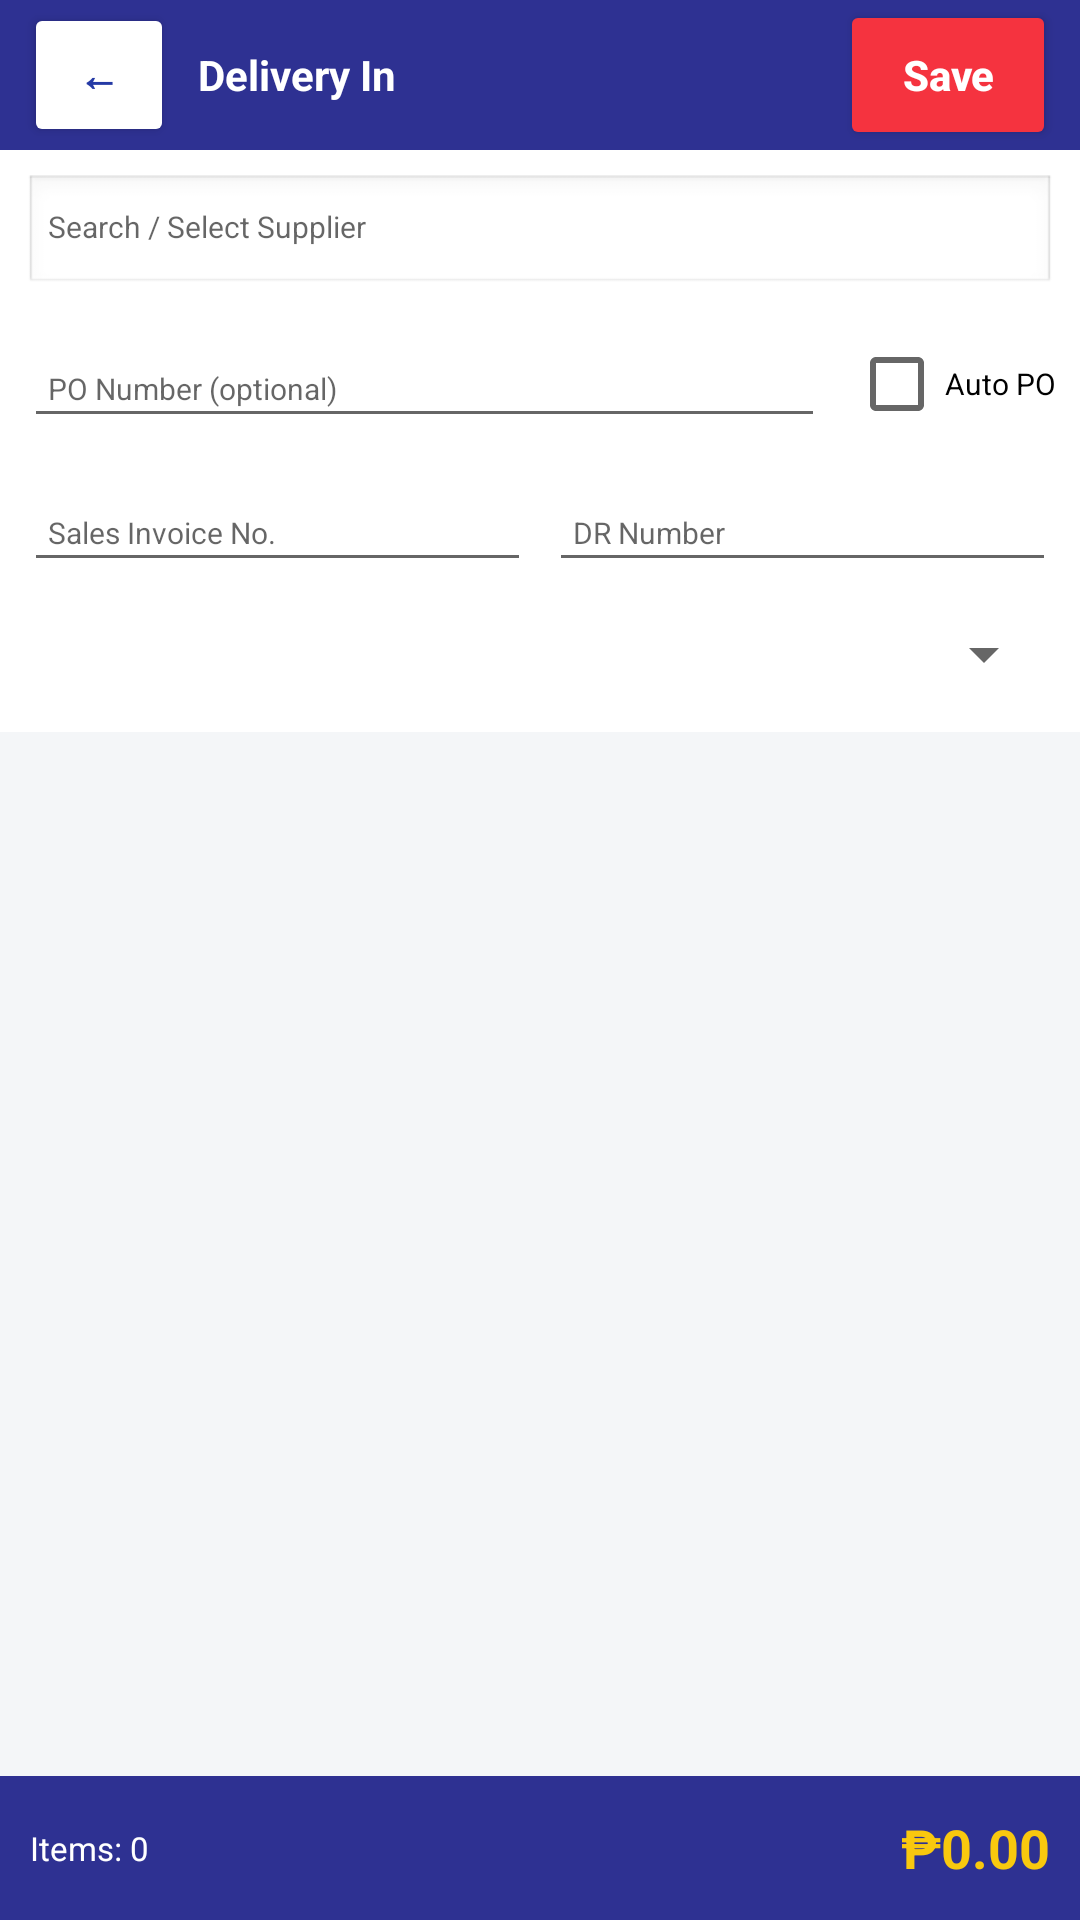

Write the Android layout XML for this screen, with the resource values it uses.
<!-- AndroidManifest.xml: application theme Theme.SalangiKoPu -->
<!-- res/layout/activity_delivery_in.xml -->
<?xml version="1.0" encoding="utf-8"?>
<LinearLayout xmlns:android="http://schemas.android.com/apk/res/android"
    android:layout_width="match_parent"
    android:layout_height="match_parent"
    android:orientation="vertical"
    android:background="#F4F6F8">

    
    <LinearLayout
        android:layout_width="match_parent"
        android:layout_height="50dp"
        android:orientation="horizontal"
        android:gravity="center_vertical"
        android:paddingStart="8dp"
        android:paddingEnd="8dp"
        android:background="#2E3192">

        <Button
            android:id="@+id/btnBack"
            android:layout_width="50dp"
            android:layout_height="wrap_content"
            android:backgroundTint="#FFFFFF"
            android:text="←"
            android:textColor="#253AA5"
            android:textStyle="bold" />

        <TextView
            android:layout_width="0dp"
            android:layout_height="wrap_content"
            android:layout_weight="1"
            android:layout_marginStart="8dp"
            android:text="Delivery In"
            android:textColor="#FFFFFF"
            android:textSize="14sp"
            android:textStyle="bold" />

        <Button
            android:id="@+id/btnSave"
            android:layout_width="72dp"
            android:layout_height="50dp"
            android:backgroundTint="#F5333F"
            android:text="Save"
            android:textAllCaps="false"
            android:textColor="#FFFFFF"
            android:textStyle="bold" />
    </LinearLayout>

    
    <LinearLayout
        android:layout_width="match_parent"
        android:layout_height="wrap_content"
        android:orientation="vertical"
        android:padding="8dp"
        android:background="#FFFFFF">

        
        <AutoCompleteTextView
            android:id="@+id/actSupplier"
            android:layout_width="match_parent"
            android:layout_height="40dp"
            android:hint="Search / Select Supplier"
            android:paddingStart="8dp"
            android:paddingEnd="8dp"
            android:singleLine="true"
            android:textSize="10sp"
            android:imeOptions="actionNext"
            android:background="@android:drawable/edit_text" />

        
        <LinearLayout
            android:layout_width="match_parent"
            android:layout_height="wrap_content"
            android:orientation="horizontal"
            android:layout_marginTop="6dp"
            android:gravity="center_vertical">

            <EditText
                android:id="@+id/etPoNumber"
                android:layout_width="0dp"
                android:layout_weight="1"
                android:layout_height="36dp"
                android:hint="PO Number (optional)"
                android:paddingStart="8dp"
                android:paddingEnd="8dp"
                android:singleLine="true"
                android:textSize="10sp"
                android:imeOptions="actionNext"
                android:nextFocusForward="@id/etInvoiceNo" />

            <CheckBox
                android:id="@+id/cbAutoPoNumber"
                android:layout_width="wrap_content"
                android:layout_height="wrap_content"
                android:layout_marginStart="8dp"
                android:text="Auto PO"
                android:textSize="10sp" />
        </LinearLayout>

        
        <LinearLayout
            android:layout_width="match_parent"
            android:layout_height="wrap_content"
            android:orientation="horizontal"
            android:layout_marginTop="6dp">

            <EditText
                android:id="@+id/etInvoiceNo"
                android:layout_width="0dp"
                android:layout_weight="1"
                android:layout_height="36dp"
                android:hint="Sales Invoice No."
                android:paddingStart="8dp"
                android:paddingEnd="8dp"
                android:singleLine="true"
                android:textSize="10sp"
                android:imeOptions="actionDone"
                android:nextFocusForward="@id/etDrNo" />

            <View
                android:layout_width="6dp"
                android:layout_height="match_parent" />

            <EditText
                android:id="@+id/etDrNo"
                android:layout_width="0dp"
                android:layout_weight="1"
                android:layout_height="36dp"
                android:hint="DR Number"
                android:paddingStart="8dp"
                android:paddingEnd="8dp"
                android:singleLine="true"
                android:textSize="10sp"
                android:imeOptions="actionDone" />
        </LinearLayout>

        
        <Spinner
            android:id="@+id/spinnerWarehouse"
            android:layout_width="match_parent"
            android:layout_height="36dp"
            android:layout_marginTop="6dp" />

    </LinearLayout>

    
    <EditText
        android:id="@+id/etBarcode"
        android:layout_width="1dp"
        android:layout_height="1dp"
        android:alpha="0"
        android:background="@null"
        android:cursorVisible="false"
        android:focusable="true"
        android:focusableInTouchMode="true"
        android:imeOptions="actionNone"
        android:inputType="text" />

    <ListView
        android:id="@+id/listDeliveryItems"
        android:layout_width="match_parent"
        android:layout_height="0dp"
        android:layout_weight="1"
        android:divider="@android:color/transparent"
        android:dividerHeight="4dp" />

    
    <LinearLayout
        android:layout_width="match_parent"
        android:layout_height="48dp"
        android:orientation="horizontal"
        android:gravity="center_vertical"
        android:paddingStart="10dp"
        android:paddingEnd="10dp"
        android:background="#2E3192">

        <TextView
            android:id="@+id/tvItemCount"
            android:layout_width="0dp"
            android:layout_height="wrap_content"
            android:layout_weight="1"
            android:text="Items: 0"
            android:textColor="#FFFFFF"
            android:textSize="11sp" />

        <TextView
            android:id="@+id/tvTotalAmount"
            android:layout_width="wrap_content"
            android:layout_height="wrap_content"
            android:text="₱0.00"
            android:textColor="#F9C80E"
            android:textSize="18sp"
            android:textStyle="bold" />
    </LinearLayout>

</LinearLayout>
<!-- resources referenced by this layout -->
<resources>
  <style name="Theme.SalangiKoPu" parent="Theme.MaterialComponents.DayNight.NoActionBar">
          
          <item name="colorPrimary">@color/purple_500</item>
          <item name="colorPrimaryVariant">@color/purple_700</item>
          <item name="colorOnPrimary">@color/white</item>
          
          <item name="colorSecondary">@color/teal_200</item>
          <item name="colorSecondaryVariant">@color/teal_700</item>
          <item name="colorOnSecondary">@color/black</item>
          
          <item name="android:statusBarColor">?attr/colorPrimaryVariant</item>
          
      </style>
  <!-- not gathered from this repository: default colours our renderer supplied (Android Studio template values) -->
  <color name="purple_500">#FF6200EE</color>
  <color name="purple_700">#FF3700B3</color>
  <color name="teal_200">#FF03DAC5</color>
  <color name="teal_700">#FF018786</color>
  <color name="black">#FF000000</color>
  <color name="white">#FFFFFFFF</color>
</resources>
